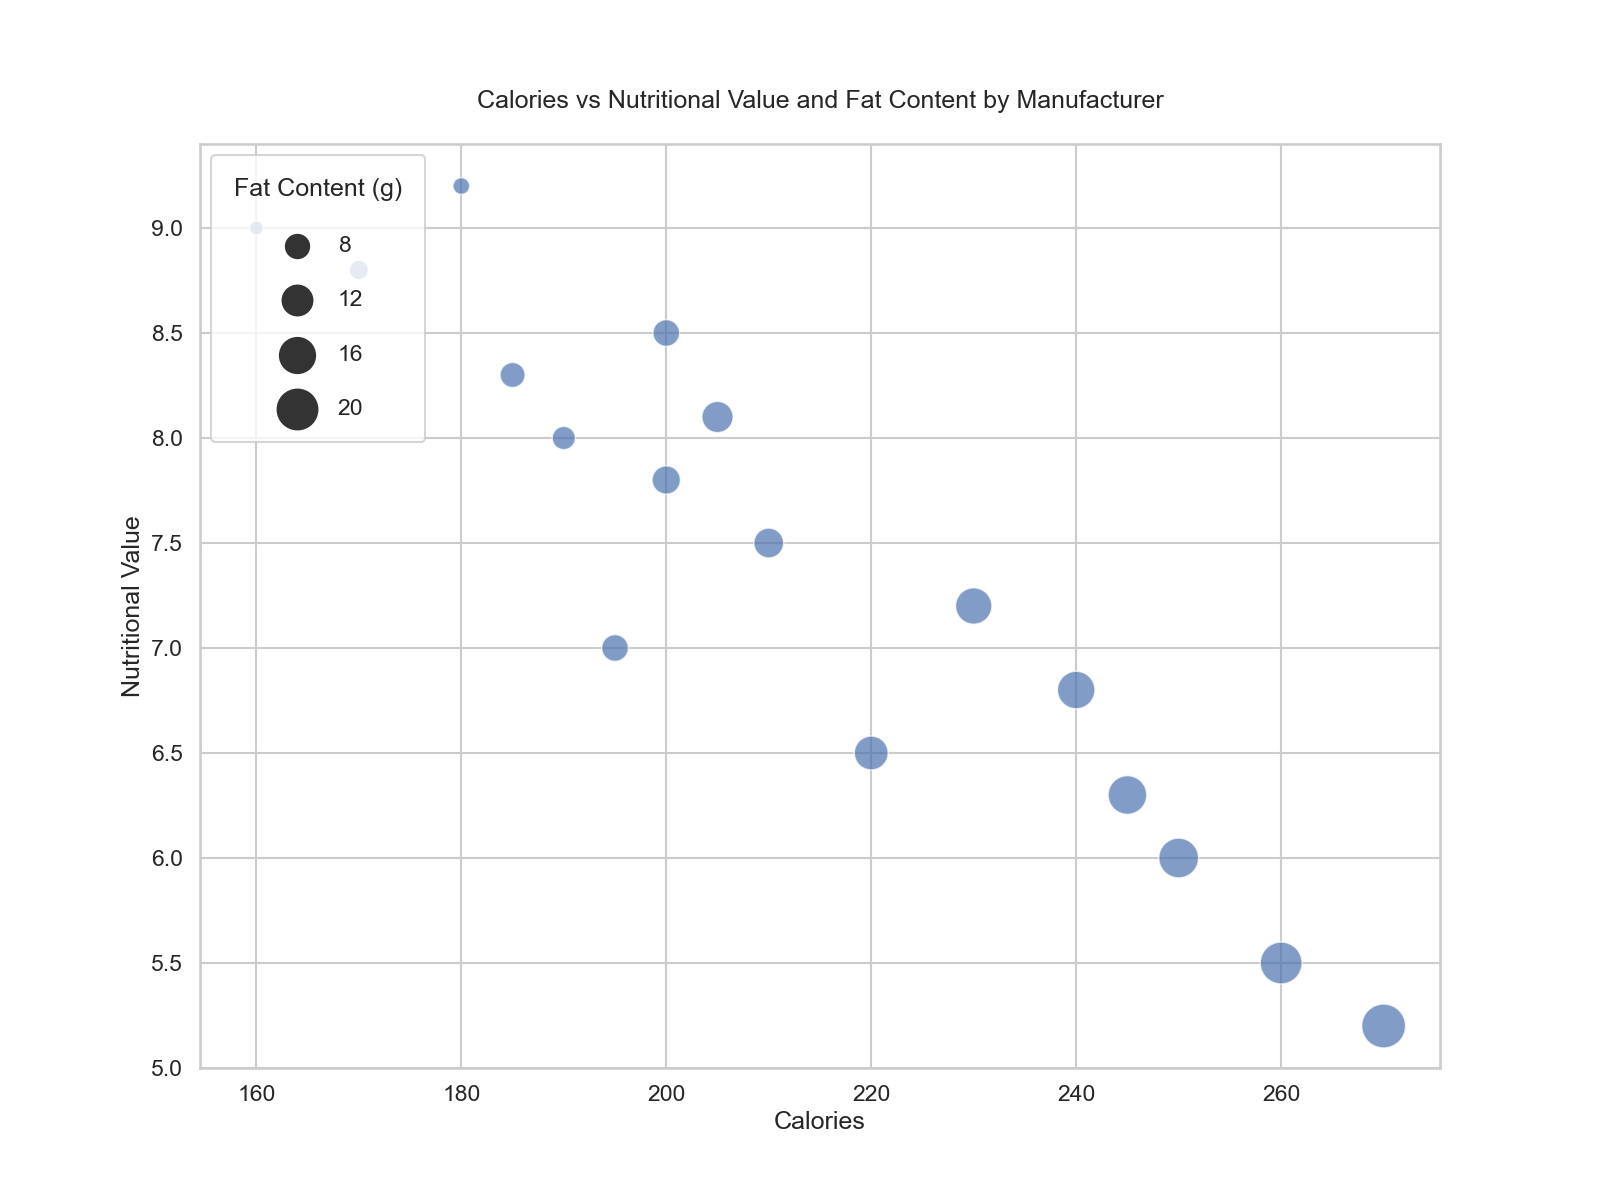

The table this chart was drawn from, first rows:
Manufacturer, NutritionalValue, Calories, FatContent, Popularity
Samsung, 8.5, 200, 10, 95
Apple, 9.2, 180, 5, 90
Huawei, 7.5, 210, 12, 85
Xiaomi, 8.0, 190, 8, 80
Oppo, 6.5, 220, 15, 75
Vivo, 7.0, 195, 10, 70
Motorola, 6.0, 250, 20, 65
Lenovo, 6.8, 240, 18, 60
LG, 5.5, 260, 22, 55
Nokia, 7.2, 230, 17, 50
Sony, 8.8, 170, 6, 45
HTC, 5.2, 270, 24, 40
Google, 9.0, 160, 4, 35
OnePlus, 8.3, 185, 9, 30
Realme, 7.8, 200, 11, 25
BlackBerry, 6.3, 245, 19, 50
Asus, 8.1, 205, 13, 65
